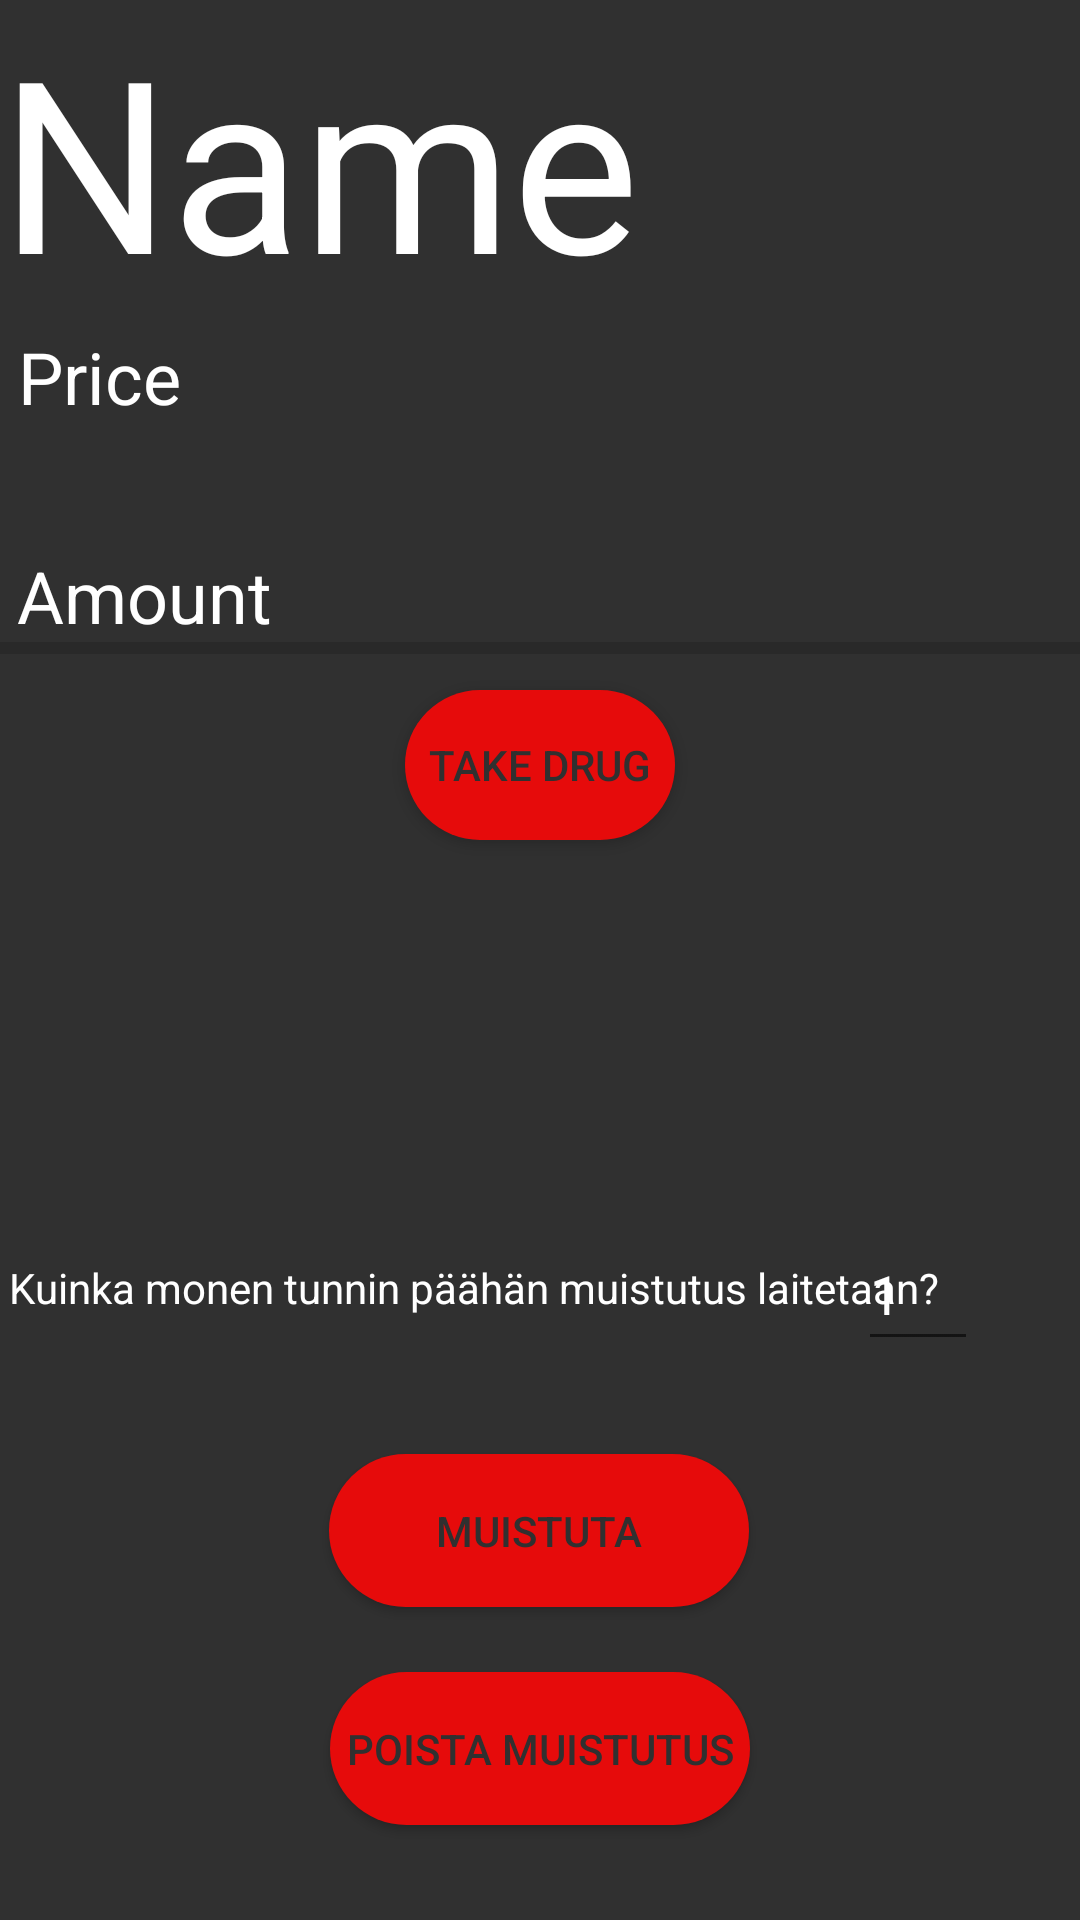

Write the Android layout XML for this screen, with the resource values it uses.
<!-- AndroidManifest.xml: application theme Theme.Lääkesovellus -->
<!-- res/layout/activity_drug_info.xml -->
<?xml version="1.0" encoding="utf-8"?>
<androidx.constraintlayout.widget.ConstraintLayout xmlns:android="http://schemas.android.com/apk/res/android"
    xmlns:app="http://schemas.android.com/apk/res-auto"
    xmlns:tools="http://schemas.android.com/tools"
    android:id="@+id/drugNameTv"
    android:layout_width="match_parent"
    android:layout_height="match_parent"
    android:background="#303030"
    tools:context=".DrugInfoActivity">


    <Button
        android:id="@+id/btCancelAlarm2"
        android:layout_width="wrap_content"
        android:layout_height="wrap_content"
        android:background="@drawable/muistutus_poisto"
        android:text="Poista muistutus"
        android:textColor="#303030"
        app:backgroundTint="@color/red"
        app:layout_constraintBottom_toBottomOf="parent"
        app:layout_constraintEnd_toEndOf="parent"
        app:layout_constraintStart_toStartOf="parent"
        app:layout_constraintTop_toTopOf="parent"
        app:layout_constraintVertical_bias="0.946" />

    <Button
        android:id="@+id/btSetAlarm2"
        android:layout_width="wrap_content"
        android:layout_height="wrap_content"
        android:layout_marginTop="62dp"
        android:background="@drawable/muistutus_nappi"
        android:text="Muistuta"
        android:textColor="#303030"
        app:backgroundTint="@color/red"
        app:layout_constraintBottom_toBottomOf="parent"
        app:layout_constraintEnd_toEndOf="parent"
        app:layout_constraintHorizontal_bias="0.498"
        app:layout_constraintStart_toStartOf="parent"
        app:layout_constraintTop_toTopOf="parent"
        app:layout_constraintVertical_bias="0.802" />

    <TextView
        android:id="@+id/drugNameTextView"
        android:layout_width="wrap_content"
        android:layout_height="wrap_content"
        android:text="Name"
        android:textSize="80sp"
        android:textColor="@color/white"
        app:layout_constraintBottom_toBottomOf="parent"
        app:layout_constraintEnd_toEndOf="parent"
        app:layout_constraintHorizontal_bias="0.0"
        app:layout_constraintStart_toStartOf="parent"
        app:layout_constraintTop_toTopOf="parent"
        app:layout_constraintVertical_bias="0.0" />

    <TextView
        android:id="@+id/drugAmountTextView"
        android:layout_width="wrap_content"
        android:layout_height="wrap_content"
        android:text="Amount"
        android:textSize="24sp"
        android:textColor="@color/white"
        app:layout_constraintBottom_toBottomOf="parent"
        app:layout_constraintEnd_toEndOf="parent"
        app:layout_constraintHorizontal_bias="0.02"
        app:layout_constraintStart_toStartOf="parent"
        app:layout_constraintTop_toTopOf="parent"
        app:layout_constraintVertical_bias="0.3" />

    <TextView
        android:id="@+id/drugPriceTextView"
        android:layout_width="wrap_content"
        android:layout_height="wrap_content"
        android:text="Price"
        android:textSize="24sp"
        android:textColor="@color/white"
        app:layout_constraintBottom_toBottomOf="parent"
        app:layout_constraintEnd_toEndOf="parent"
        app:layout_constraintHorizontal_bias="0.02"
        app:layout_constraintStart_toStartOf="parent"
        app:layout_constraintTop_toTopOf="parent"
        app:layout_constraintVertical_bias="0.18" />

    <ProgressBar
        android:id="@+id/amountProgressBar"
        style="?android:attr/progressBarStyleHorizontal"
        android:layout_width="407dp"
        android:layout_height="29dp"
        android:max="10"
        android:progress="0"
        android:progressTint="#FF0000"
        app:layout_constraintBottom_toBottomOf="parent"
        app:layout_constraintEnd_toEndOf="parent"
        app:layout_constraintHorizontal_bias="0.5"
        app:layout_constraintStart_toStartOf="parent"
        app:layout_constraintTop_toTopOf="parent"
        app:layout_constraintVertical_bias="0.32999998" />

    <Button
        android:id="@+id/takeDrugButton"
        android:layout_width="wrap_content"
        android:layout_height="wrap_content"
        android:background="@drawable/tallenna_nappi"
        android:backgroundTint="#121111"
        android:onClick="takeDrugButtonOnClick"
        android:text="Take drug"
        android:textColor="#303030"
        app:backgroundTint="@color/red"
        app:layout_constraintBottom_toBottomOf="parent"
        app:layout_constraintEnd_toEndOf="parent"
        app:layout_constraintStart_toStartOf="parent"
        app:layout_constraintTop_toTopOf="parent"
        app:layout_constraintVertical_bias="0.39" />

    <EditText
        android:id="@+id/inputHour"
        android:layout_width="40dp"
        android:layout_height="48dp"
        android:ems="10"
        android:inputType="number"
        android:text="1"
        android:textColor="@color/white"
        app:layout_constraintBottom_toBottomOf="parent"
        app:layout_constraintEnd_toEndOf="parent"
        app:layout_constraintHorizontal_bias="0.894"
        app:layout_constraintStart_toStartOf="parent"
        app:layout_constraintTop_toTopOf="parent"
        app:layout_constraintVertical_bias="0.685" />

    <TextView
        android:id="@+id/tvKysymys"
        android:layout_width="wrap_content"
        android:layout_height="wrap_content"
        android:text="Kuinka monen tunnin päähän muistutus laitetaan?"
        android:textColor="@color/white"
        app:layout_constraintBottom_toBottomOf="parent"
        app:layout_constraintEnd_toEndOf="parent"
        app:layout_constraintHorizontal_bias="0.059"
        app:layout_constraintStart_toStartOf="parent"
        app:layout_constraintTop_toTopOf="parent"
        app:layout_constraintVertical_bias="0.676" />

</androidx.constraintlayout.widget.ConstraintLayout>
<!-- resources referenced by this layout -->
<resources>
  <color name="red">#E60B0B</color>
  <color name="white">#FFFFFFFF</color>
  <!-- drawable muistutus_nappi (drawable) -->
  <?xml version="1.0" encoding="utf-8"?>
  <shape xmlns:android="http://schemas.android.com/apk/res/android" android:shape="rectangle">
  
      <solid android:color="#00aaff"/>
  
      <size android:width="140dp"
          android:height="51dp"/>
  
  
      <corners android:radius="50dp"/>
  
  </shape>
  <!-- drawable muistutus_poisto (drawable) -->
  <?xml version="1.0" encoding="utf-8"?>
  <shape xmlns:android="http://schemas.android.com/apk/res/android" android:shape="rectangle">
  
      <solid android:color="#00aaff"/>
  
      <size android:width="140dp"
          android:height="51dp"/>
  
  
      <corners android:radius="50dp"/>
  
  </shape>
  <!-- drawable tallenna_nappi (drawable) -->
  <?xml version="1.0" encoding="utf-8"?>
  <shape xmlns:android="http://schemas.android.com/apk/res/android" android:shape="rectangle">
  
      <solid android:color="@color/black"/>
  
      <size android:width="90dp"
          android:height="50dp"/>
  
  
      <corners android:radius="50dp"/>
  
  </shape>
  <style name="Theme.Lääkesovellus" parent="Theme.MaterialComponents.DayNight.DarkActionBar">
          
          <item name="colorPrimary">@color/purple_500</item>
          <item name="colorPrimaryVariant">@color/purple_700</item>
          <item name="colorOnPrimary">@color/white</item>
          
          <item name="colorSecondary">@color/teal_200</item>
          <item name="colorSecondaryVariant">@color/teal_700</item>
          <item name="colorOnSecondary">@color/black</item>
          
          <item name="android:statusBarColor" tools:targetApi="l">?attr/colorPrimaryVariant</item>
          
      </style>
  <color name="black">#FF000000</color>
  <color name="purple_500">#FF6200EE</color>
  <color name="purple_700">#FF3700B3</color>
  <color name="teal_200">#FF03DAC5</color>
  <color name="teal_700">#FF018786</color>
</resources>
